Run: headless pygame with SDL's dummy video driver; simulated clock (each Clock.tick advances the game by its frame time, no real sleeping); random seed 0; keys injected as events and as key.get_pressed() state; no mouse input.
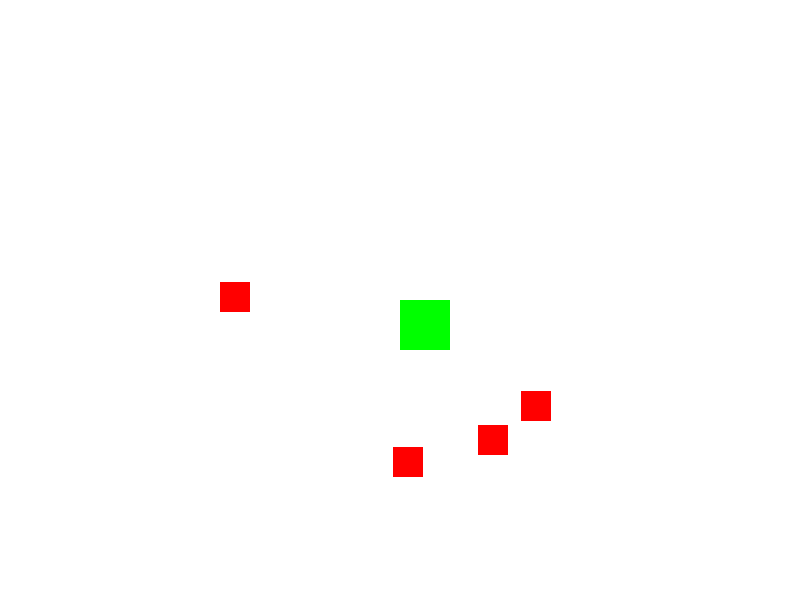
Frame 1 of 4 · flips 1–60 · no input
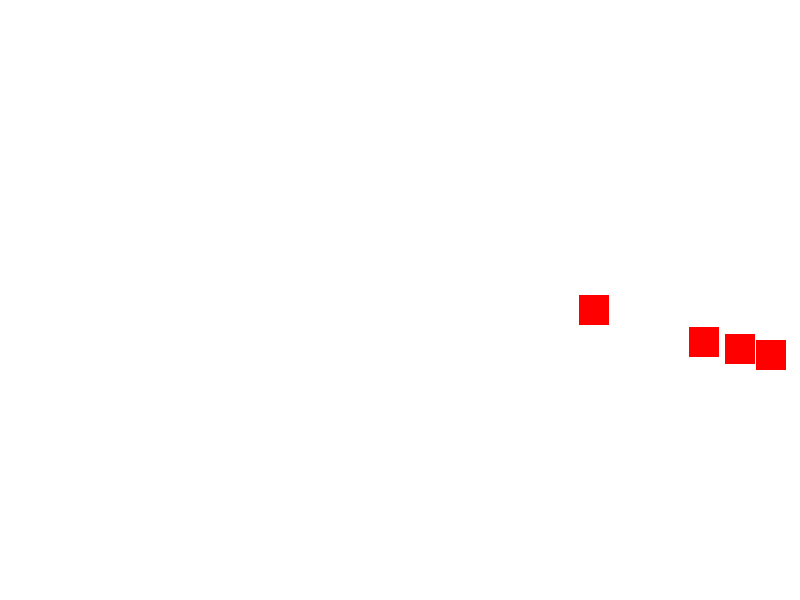
Frame 2 of 4 · flips 61–180 · tapped SPACE, RETURN · held RIGHT (→), D
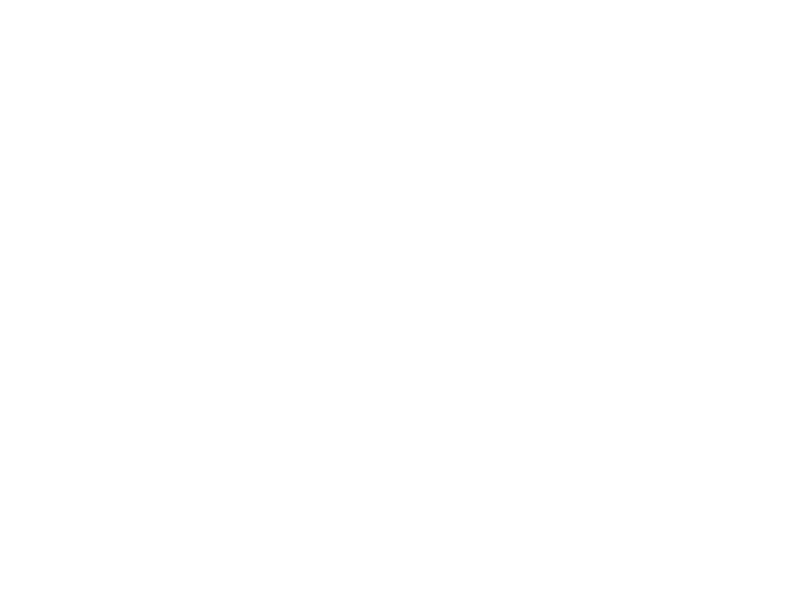
Frame 3 of 4 · flips 181–300 · held DOWN (↓), S
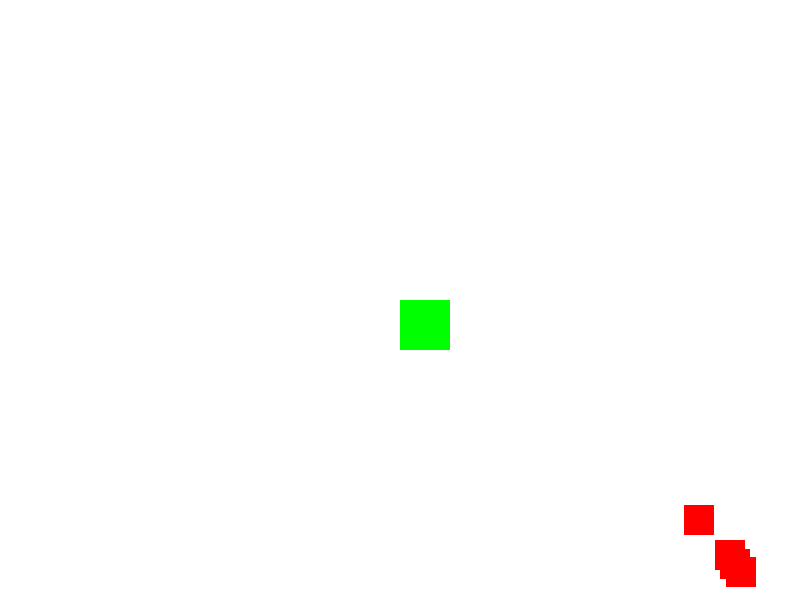
Frame 4 of 4 · flips 301–420 · held LEFT (←), A, UP (↑), W

The pygame program that drew these frames:

import pygame
import random
import math

# Inicializamos Pygame
pygame.init()

# Dimensiones de la pantalla
screen_width = 800
screen_height = 600
screen = pygame.display.set_mode((screen_width, screen_height))
pygame.display.set_caption("Simulación de Combate con Agentes")

# Colores
WHITE = (255, 255, 255)
BLACK = (0, 0, 0)
RED = (255, 0, 0)
GREEN = (0, 255, 0)
BLUE = (0, 0, 255)

# FPS
clock = pygame.time.Clock()

# Personaje del jugador
player_size = 50
player_pos = [screen_width // 2, screen_height // 2]
player_speed = 5
player_health = 100

# Enemigos
enemy_size = 30
enemy_speed = 3
enemy_health = 50
enemies = []

# Función para crear enemigos
def create_enemy():
    x = random.randint(0, screen_width - enemy_size)
    y = random.randint(0, screen_height - enemy_size)
    return {"pos": [x, y], "alive": True, "health": enemy_health, "gun_range": 150}

# Crear algunos enemigos
for _ in range(5):
    enemies.append(create_enemy())

# Función para dibujar el escenario
def draw_game():
    screen.fill(WHITE)
    
    # Dibujar jugador
    pygame.draw.rect(screen, GREEN, (player_pos[0], player_pos[1], player_size, player_size))
    
    # Dibujar enemigos
    for enemy in enemies:
        if enemy["alive"]:
            pygame.draw.rect(screen, RED, (enemy["pos"][0], enemy["pos"][1], enemy_size, enemy_size))

    pygame.display.update()

# Función para mover al jugador
def move_player(keys):
    if keys[pygame.K_LEFT]:
        player_pos[0] -= player_speed
    if keys[pygame.K_RIGHT]:
        player_pos[0] += player_speed
    if keys[pygame.K_UP]:
        player_pos[1] -= player_speed
    if keys[pygame.K_DOWN]:
        player_pos[1] += player_speed

# Función para detectar colisiones entre el jugador y los enemigos
def check_collisions():
    global player_health
    for enemy in enemies:
        if enemy["alive"]:
            ex, ey = enemy["pos"]
            if (player_pos[0] < ex + enemy_size and player_pos[0] + player_size > ex and
                player_pos[1] < ey + enemy_size and player_pos[1] + player_size > ey):
                enemy["alive"] = False
                player_health -= 10  # El jugador recibe daño cuando colisiona

# Función de simulación de agentes (mueve a los enemigos)
def agent_simulation():
    for enemy in enemies:
        if enemy["alive"]:
            ex, ey = enemy["pos"]
            dx = player_pos[0] - ex
            dy = player_pos[1] - ey
            distance = math.sqrt(dx**2 + dy**2)
            
            # Decisiones basadas en la distancia al jugador
            if distance < 50:  # Muy cerca, el enemigo intenta atacar
                attack_enemy(enemy, dx, dy)
            elif distance < enemy["gun_range"]:  # Dentro del rango de disparo
                shoot_enemy(enemy, dx, dy)
            else:  # Si está lejos, se mueve hacia el jugador
                move_towards_player(enemy, dx, dy)

# Función para atacar al jugador cuerpo a cuerpo
def attack_enemy(enemy, dx, dy):
    angle = math.atan2(dy, dx)
    enemy["pos"][0] += enemy_speed * math.cos(angle)
    enemy["pos"][1] += enemy_speed * math.sin(angle)

# Función para disparar al jugador
def shoot_enemy(enemy, dx, dy):
    global player_health  # Declaramos que usamos la variable global player_health
    # Simulamos disparar un proyectil
    if random.random() < 0.1:  # Probabilidad de disparo
        print("¡Disparo realizado hacia el jugador!")
        player_health -= 5  # El jugador recibe daño por disparo
    # El enemigo puede moverse de vuelta después de disparar
    angle = math.atan2(dy, dx)
    enemy["pos"][0] -= enemy_speed * math.cos(angle)
    enemy["pos"][1] -= enemy_speed * math.sin(angle)


# Función para mover al enemigo hacia el jugador
def move_towards_player(enemy, dx, dy):
    angle = math.atan2(dy, dx)
    enemy["pos"][0] += enemy_speed * math.cos(angle)
    enemy["pos"][1] += enemy_speed * math.sin(angle)

# Bucle principal del juego
running = True
while running:
    clock.tick(30)  # Limitar el FPS

    # Manejo de eventos
    for event in pygame.event.get():
        if event.type == pygame.QUIT:
            running = False
    
    # Obtener teclas presionadas
    keys = pygame.key.get_pressed()
    move_player(keys)

    # Verificar colisiones
    check_collisions()

    # Realizar simulación de agentes si hay enemigos vivos
    agent_simulation()

    # Dibujar el juego
    draw_game()

    # Mostrar la vida del jugador
    font = pygame.font.SysFont("Arial", 20)
    text = font.render(f"Salud del Jugador: {player_health}", True, BLACK)
    screen.blit(text, (10, 10))

pygame.quit()
